3-way image classification set "leaf_dataset" from GitHub (Salaam21/csc6302-computer-vision-practicals); label vocabulary: blight, healthy, rust.

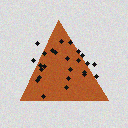
Label: rust

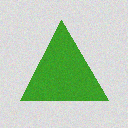
Label: healthy

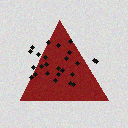
Label: blight

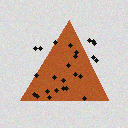
Label: rust

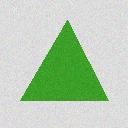
Label: healthy

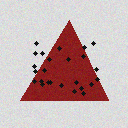
Label: blight
